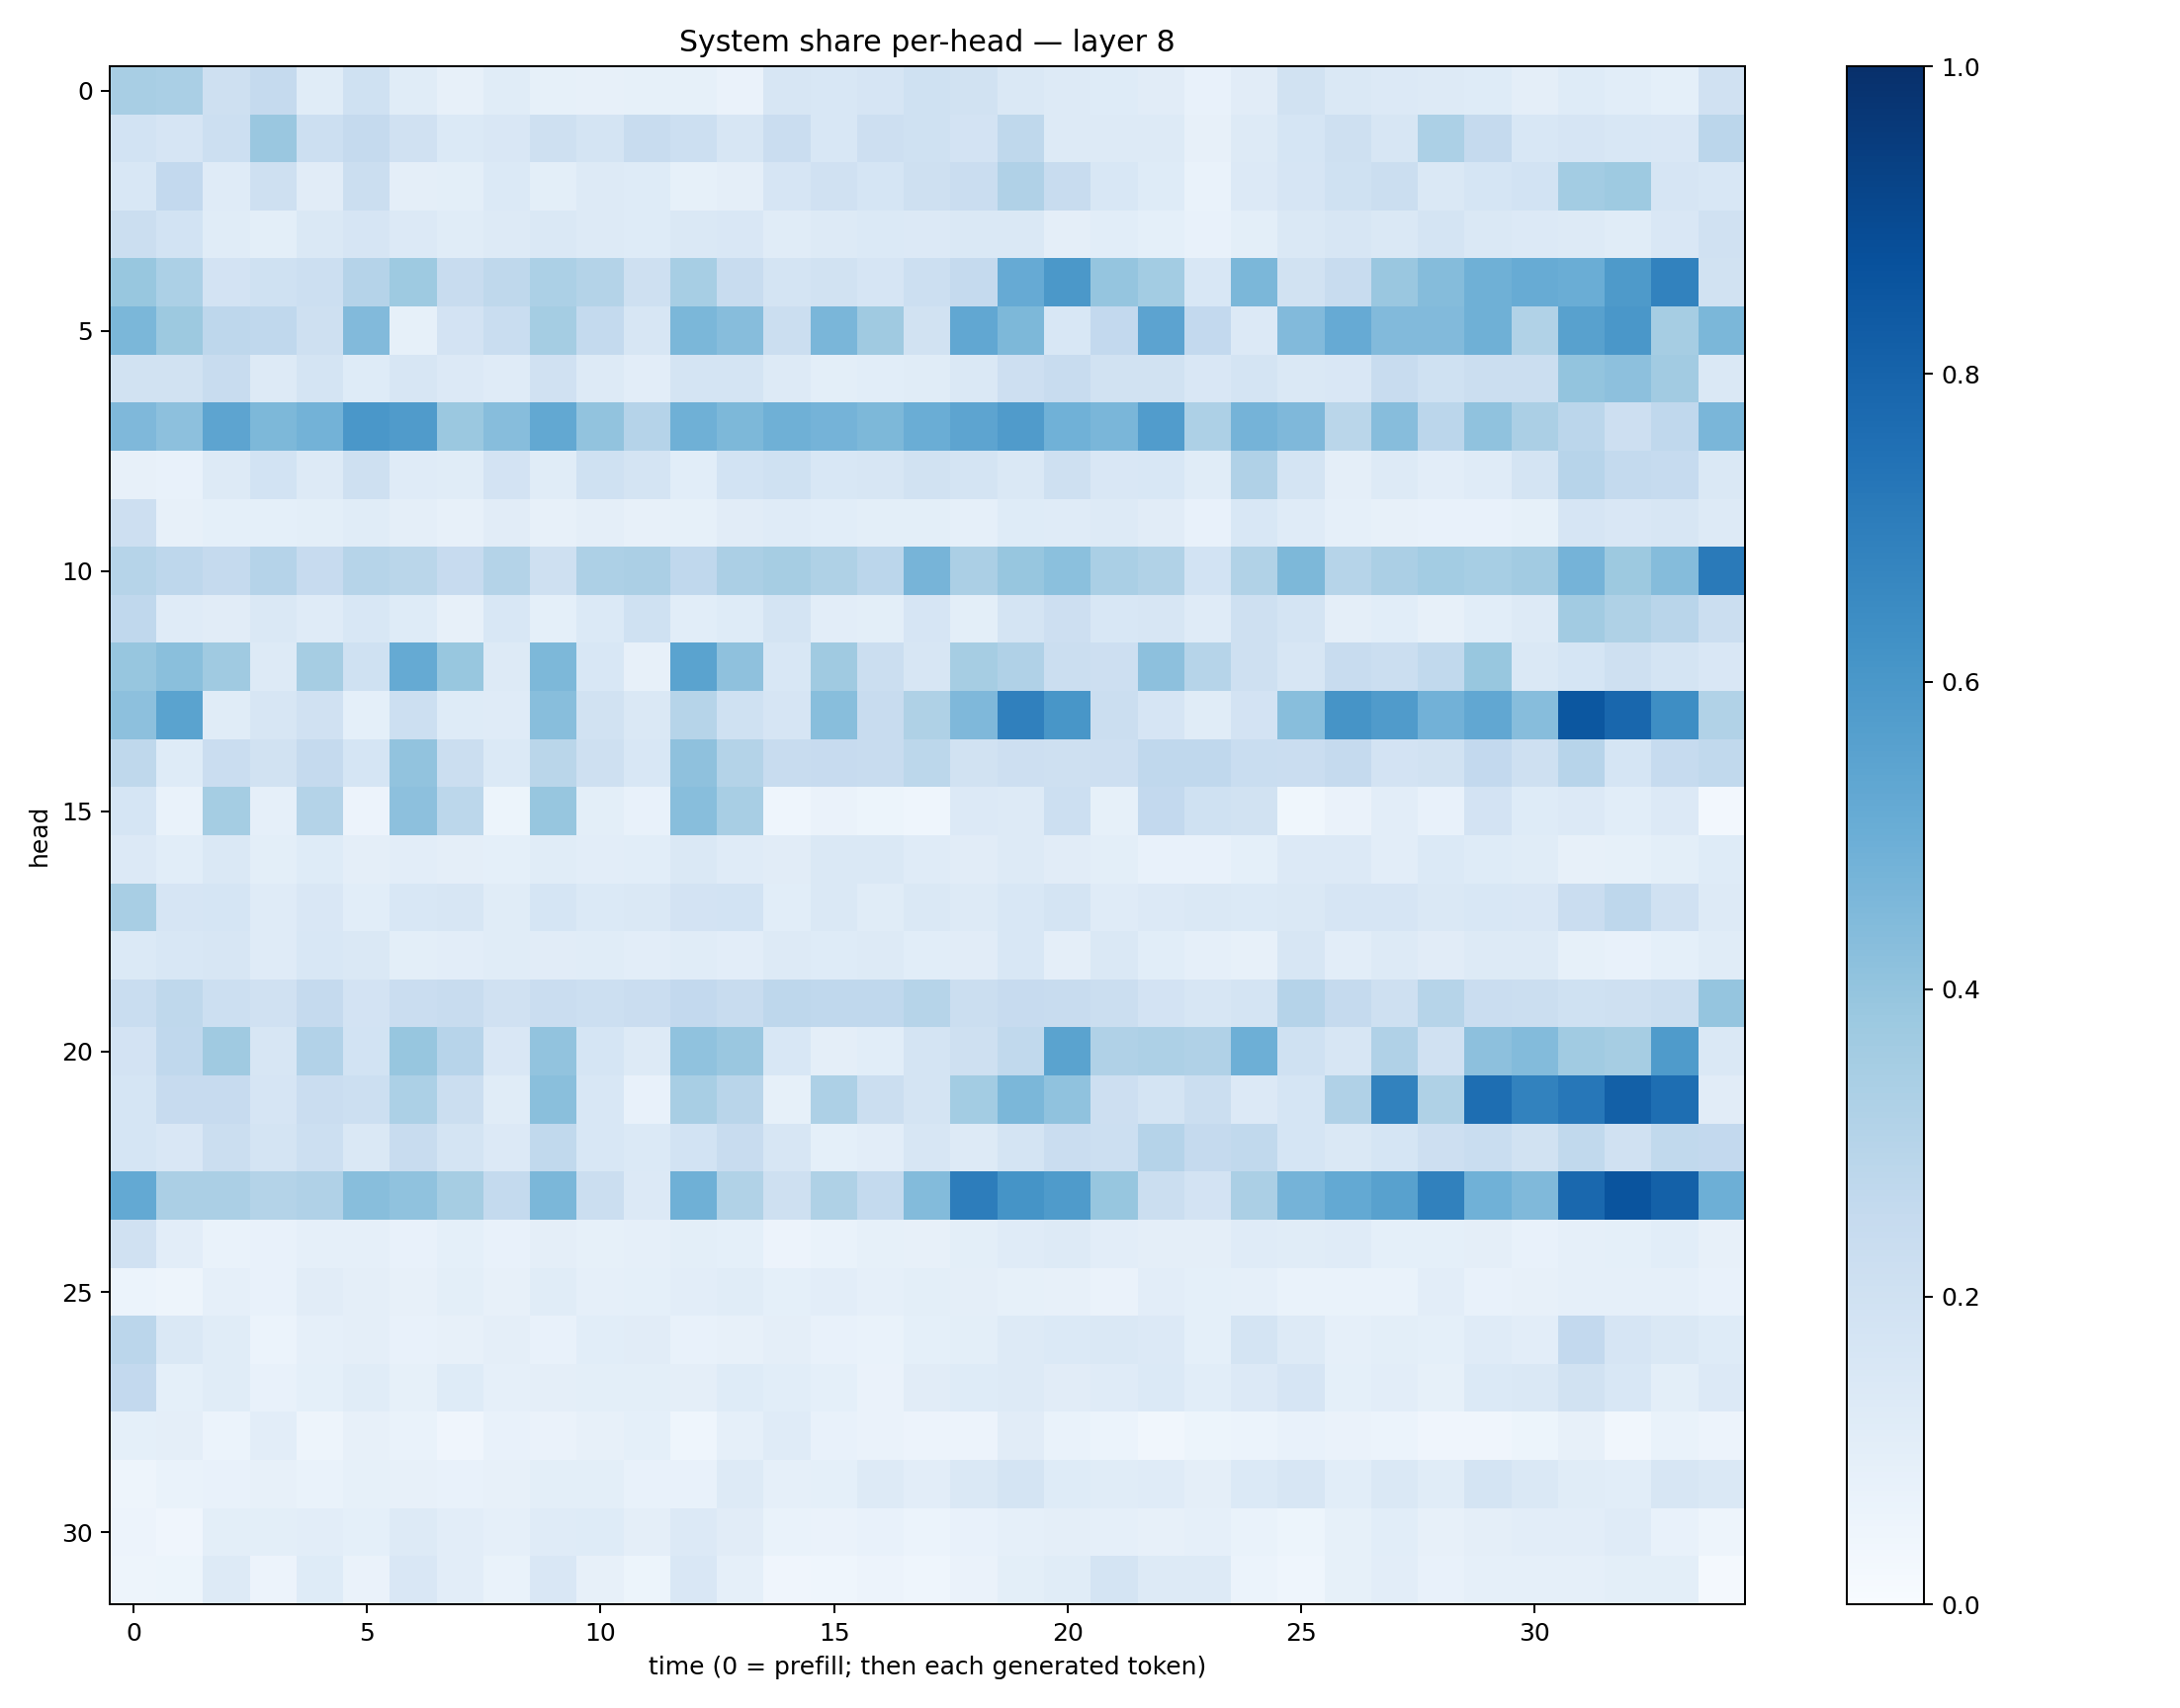

The data file committed next to this chart (first rows):
0.34046555, 0.33752665, 0.21025449, 0.25329733, 0.11389448, 0.19960062, 0.1143137, 0.08038685, 0.11715014, 0.08406768, 0.07943282, 0.08536322, 0.08325939, 0.06495594, 0.16024542, 0.15486975, 0.16494782, 0.20123594, 0.18914133, 0.1447704, 0.12621251, 0.121959366, 0.10996993, 0.07615789
0.1863, 0.1663, 0.2185, 0.3847, 0.2152, 0.2506, 0.1968, 0.1385, 0.1523, 0.2042, 0.1728, 0.2401, 0.2176, 0.1631, 0.2281, 0.1533, 0.2116, 0.2029, 0.1825, 0.2731, 0.1251, 0.1267, 0.1287, 0.07847
0.1523, 0.2617, 0.1206, 0.2034, 0.1107, 0.2253, 0.0975, 0.0983, 0.1393, 0.1007, 0.1289, 0.1214, 0.08401, 0.09376, 0.1655, 0.1979, 0.1715, 0.2094, 0.2271, 0.3193, 0.2356, 0.1559, 0.1234, 0.06958
0.2222, 0.1869, 0.1146, 0.1012, 0.1413, 0.1641, 0.1359, 0.1143, 0.1292, 0.1434, 0.1325, 0.124, 0.1415, 0.1515, 0.1154, 0.1265, 0.1368, 0.1359, 0.1438, 0.1477, 0.09454, 0.1064, 0.09059, 0.07275
0.3878, 0.3305, 0.1822, 0.2029, 0.2187, 0.3034, 0.375, 0.2369, 0.2724, 0.33, 0.3057, 0.2049, 0.346, 0.2403, 0.1745, 0.1919, 0.1641, 0.2177, 0.2538, 0.5123, 0.5969, 0.3983, 0.3579, 0.1535
0.4602, 0.3772, 0.2763, 0.2694, 0.207, 0.444, 0.08592, 0.1806, 0.2313, 0.3535, 0.2572, 0.1604, 0.4605, 0.4327, 0.2257, 0.4624, 0.3688, 0.1893, 0.529, 0.4567, 0.1534, 0.2595, 0.5452, 0.2601
0.1922, 0.188, 0.2406, 0.1323, 0.1778, 0.1247, 0.1639, 0.1359, 0.1207, 0.1974, 0.1312, 0.1022, 0.1785, 0.1784, 0.1319, 0.09973, 0.1058, 0.1148, 0.1449, 0.2126, 0.2365, 0.1926, 0.1941, 0.1516
0.4517, 0.415, 0.541, 0.4533, 0.4797, 0.6001, 0.5799, 0.3807, 0.4333, 0.5271, 0.4034, 0.3044, 0.4918, 0.4546, 0.489, 0.4738, 0.455, 0.5008, 0.5412, 0.5797, 0.4847, 0.464, 0.5766, 0.3245
0.08118, 0.07116, 0.1284, 0.1868, 0.129, 0.2064, 0.1197, 0.1164, 0.182, 0.1155, 0.2029, 0.172, 0.1059, 0.1866, 0.1995, 0.155, 0.1598, 0.1885, 0.1736, 0.1461, 0.2106, 0.1505, 0.1539, 0.1139
0.2147, 0.07874, 0.09167, 0.09046, 0.09801, 0.1139, 0.09409, 0.0799, 0.1111, 0.07898, 0.0951, 0.08139, 0.08333, 0.1099, 0.1188, 0.106, 0.1014, 0.09867, 0.08776, 0.1228, 0.1199, 0.1291, 0.1131, 0.07518
0.2985, 0.2739, 0.2522, 0.3047, 0.2425, 0.2981, 0.2871, 0.2436, 0.3084, 0.2103, 0.325, 0.3336, 0.2663, 0.3342, 0.3512, 0.3206, 0.2839, 0.47, 0.3335, 0.3913, 0.4194, 0.3393, 0.314, 0.1848
0.2686, 0.1179, 0.1126, 0.142, 0.1199, 0.1544, 0.1234, 0.08003, 0.155, 0.09293, 0.1381, 0.2009, 0.1063, 0.1229, 0.175, 0.1049, 0.1003, 0.1668, 0.09887, 0.1782, 0.2113, 0.1547, 0.1572, 0.12
0.3909, 0.4239, 0.37, 0.1296, 0.3513, 0.2006, 0.5186, 0.3896, 0.1309, 0.4545, 0.1545, 0.08142, 0.5471, 0.4137, 0.1551, 0.3694, 0.2192, 0.1584, 0.3494, 0.3172, 0.2264, 0.2113, 0.4176, 0.299
0.4154, 0.5482, 0.1141, 0.1607, 0.1966, 0.09309, 0.2182, 0.1237, 0.1187, 0.4268, 0.1913, 0.1416, 0.2993, 0.2009, 0.1675, 0.4285, 0.2391, 0.3207, 0.4522, 0.6879, 0.6027, 0.2229, 0.1641, 0.1152
0.2709, 0.1227, 0.2267, 0.1947, 0.2501, 0.169, 0.4025, 0.2257, 0.137, 0.2884, 0.2041, 0.1547, 0.4113, 0.3079, 0.2391, 0.2438, 0.2352, 0.2791, 0.1893, 0.2133, 0.208, 0.2123, 0.2664, 0.2685
0.1715, 0.06774, 0.3524, 0.08657, 0.3052, 0.05685, 0.4175, 0.2811, 0.05388, 0.391, 0.098, 0.07719, 0.4263, 0.3406, 0.04634, 0.06308, 0.05233, 0.04432, 0.133, 0.1282, 0.2158, 0.08254, 0.2611, 0.2016
0.1329, 0.1079, 0.1483, 0.09881, 0.1225, 0.09552, 0.104, 0.09743, 0.0911, 0.1159, 0.1033, 0.1058, 0.1436, 0.1173, 0.1118, 0.1434, 0.1425, 0.1197, 0.1117, 0.1295, 0.1102, 0.09931, 0.07342, 0.07032
0.3436, 0.1647, 0.1715, 0.1177, 0.1495, 0.1089, 0.1529, 0.1584, 0.1155, 0.1714, 0.1368, 0.1469, 0.1827, 0.1856, 0.107, 0.1419, 0.1164, 0.1427, 0.1283, 0.154, 0.1779, 0.1191, 0.1328, 0.1451
0.1376, 0.1555, 0.1578, 0.1173, 0.1541, 0.1475, 0.1013, 0.102, 0.1172, 0.1122, 0.1151, 0.1016, 0.1138, 0.1045, 0.1309, 0.1214, 0.132, 0.107, 0.11, 0.1529, 0.09588, 0.1412, 0.1061, 0.08659
0.2339, 0.2717, 0.2153, 0.1985, 0.2535, 0.1822, 0.2297, 0.2403, 0.198, 0.2272, 0.2164, 0.2285, 0.2595, 0.241, 0.2736, 0.2663, 0.2668, 0.2997, 0.2247, 0.2426, 0.2378, 0.2255, 0.1834, 0.1603
0.1822, 0.2669, 0.3704, 0.1635, 0.3098, 0.1866, 0.3935, 0.296, 0.1517, 0.4028, 0.1708, 0.1265, 0.4086, 0.3835, 0.1556, 0.09757, 0.1092, 0.172, 0.2085, 0.2627, 0.5489, 0.3168, 0.3271, 0.3184
0.1686, 0.2435, 0.2439, 0.1675, 0.2279, 0.2167, 0.332, 0.2253, 0.1163, 0.4227, 0.1557, 0.07754, 0.3434, 0.2901, 0.08548, 0.3257, 0.2222, 0.1776, 0.357, 0.46, 0.4067, 0.2141, 0.1738, 0.221
0.1689, 0.1518, 0.226, 0.1745, 0.2169, 0.1455, 0.2401, 0.1749, 0.1354, 0.2656, 0.1536, 0.1368, 0.1871, 0.2347, 0.1614, 0.09333, 0.1025, 0.1569, 0.1296, 0.1728, 0.2294, 0.2184, 0.3037, 0.2533
0.5216, 0.334, 0.3321, 0.3076, 0.3187, 0.4267, 0.4101, 0.3514, 0.2554, 0.4584, 0.2208, 0.1366, 0.4921, 0.3162, 0.2097, 0.3212, 0.257, 0.4403, 0.7018, 0.6142, 0.5851, 0.3935, 0.2252, 0.1806
0.197, 0.1025, 0.06768, 0.0709, 0.08844, 0.08602, 0.07271, 0.09178, 0.0728, 0.09527, 0.08317, 0.08939, 0.09883, 0.09037, 0.05492, 0.06929, 0.08446, 0.0785, 0.09862, 0.1197, 0.1305, 0.1032, 0.09419, 0.09466
0.05905, 0.05037, 0.08647, 0.0754, 0.1127, 0.09499, 0.08069, 0.09922, 0.07823, 0.1155, 0.08886, 0.09194, 0.1034, 0.1144, 0.09322, 0.1032, 0.08781, 0.09774, 0.09497, 0.08556, 0.07848, 0.06393, 0.1051, 0.09141
0.2847, 0.1411, 0.1149, 0.06109, 0.08965, 0.0971, 0.07085, 0.08102, 0.09427, 0.07659, 0.1082, 0.1118, 0.07362, 0.08117, 0.09508, 0.07663, 0.06787, 0.09189, 0.09866, 0.1299, 0.1388, 0.1423, 0.1363, 0.09277
0.2593, 0.09199, 0.1143, 0.07487, 0.09064, 0.114, 0.08436, 0.1242, 0.08927, 0.09724, 0.1003, 0.09932, 0.0963, 0.1247, 0.1089, 0.09027, 0.06624, 0.1099, 0.1228, 0.127, 0.112, 0.1197, 0.1383, 0.1078
0.09345, 0.09746, 0.06091, 0.1022, 0.04802, 0.07986, 0.06839, 0.04064, 0.07194, 0.06453, 0.08146, 0.09367, 0.04487, 0.08812, 0.1174, 0.07802, 0.06277, 0.05645, 0.05611, 0.1105, 0.06998, 0.06013, 0.03442, 0.0521
0.04989, 0.06825, 0.07283, 0.07933, 0.07031, 0.08374, 0.07996, 0.07517, 0.08151, 0.1011, 0.1009, 0.07335, 0.07453, 0.1313, 0.08596, 0.09029, 0.1256, 0.1043, 0.1455, 0.1752, 0.1211, 0.1166, 0.1181, 0.09408
0.05858, 0.04165, 0.09993, 0.09853, 0.1051, 0.09142, 0.1267, 0.1029, 0.08635, 0.1204, 0.1217, 0.09543, 0.1361, 0.1129, 0.07024, 0.06522, 0.07418, 0.06155, 0.07668, 0.08909, 0.09471, 0.08762, 0.07973, 0.08727
0.05044, 0.05361, 0.1294, 0.05691, 0.124, 0.06513, 0.1499, 0.1039, 0.06692, 0.149, 0.08002, 0.05386, 0.152, 0.08983, 0.0426, 0.04331, 0.05678, 0.04393, 0.06529, 0.1007, 0.1143, 0.1749, 0.1256, 0.1323
